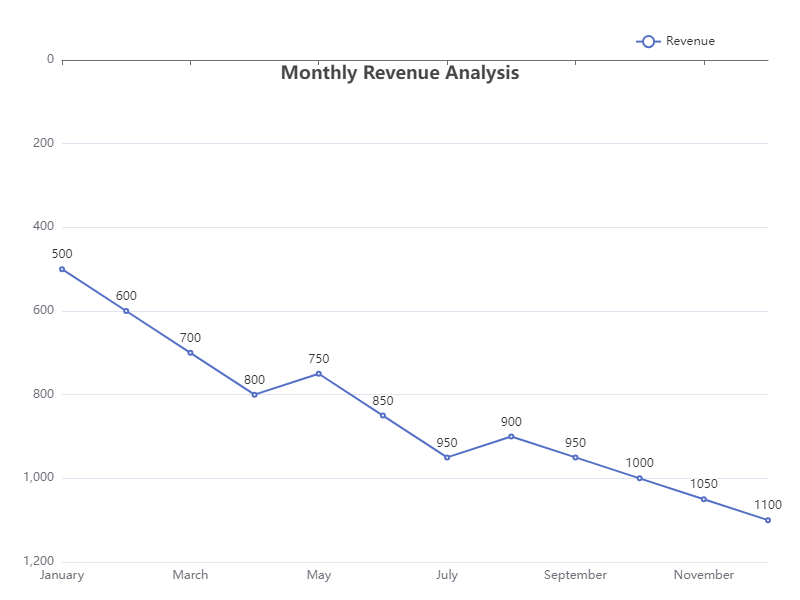

Source data for this figure (header and first rows):
Month, Revenue
January, 500
February, 600
March, 700
April, 800
May, 750
June, 850
July, 950
August, 900
September, 950
October, 1000
November, 1050
December, 1100
